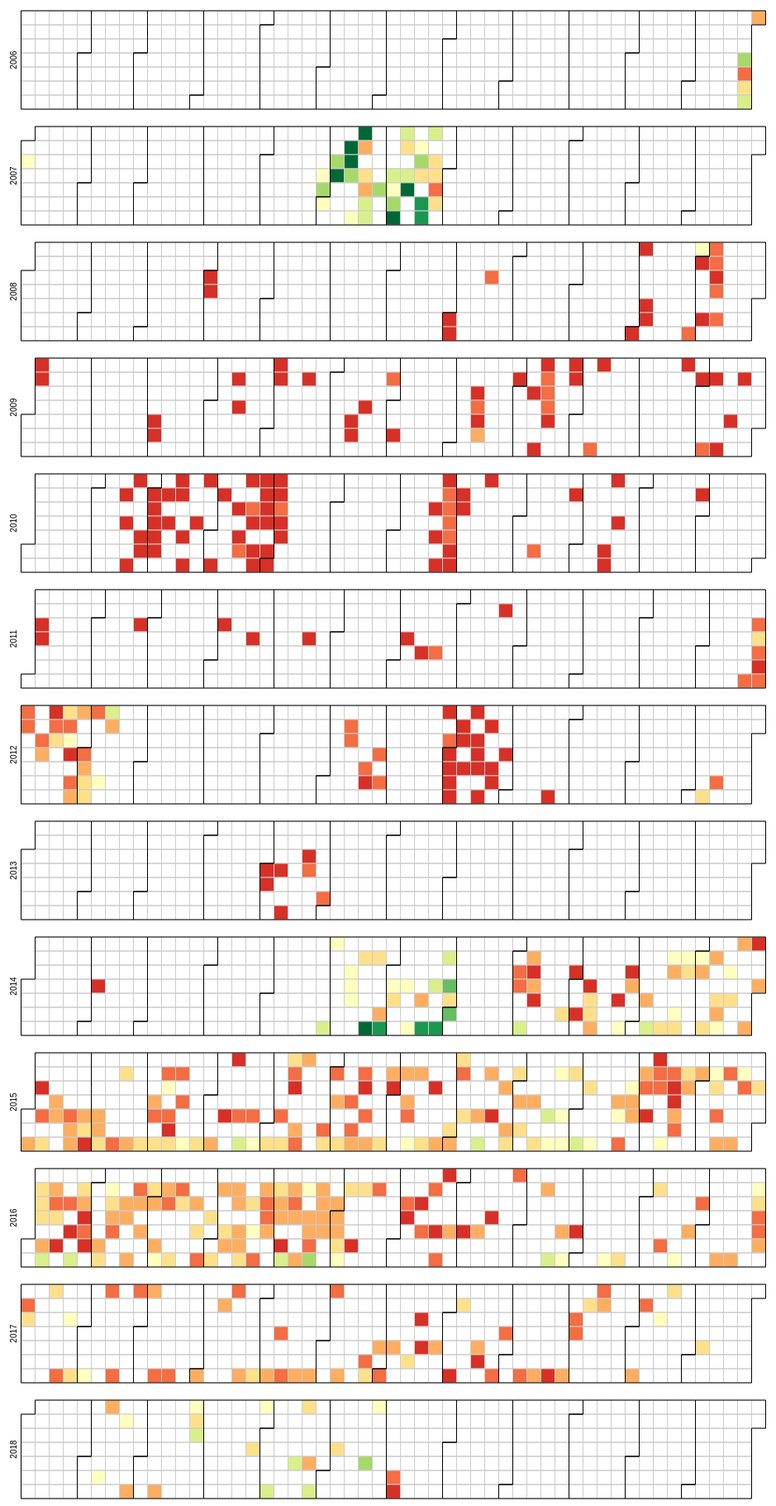
D3 v4 page, settled after 480 driven frames (8 s of simulated time); the page loaded 1 data file(s).



var width = 960,
    height = 136,
    cellSize = 17;

var color = d3.scaleQuantize()
    .domain([0, 11])
    .range(["#a50026", "#d73027", "#f46d43", "#fdae61", "#fee08b", "#ffffbf", "#d9ef8b", "#a6d96a", "#66bd63", "#1a9850", "#006837"]);

var svg = d3.select("body")
  .selectAll("svg")
  .data(d3.range(2006, 2019))
  .enter().append("svg")
    .attr("width", width)
    .attr("height", height)
  .append("g")
    .attr("transform", "translate(" + ((width - cellSize * 53) / 2) + "," + (height - cellSize * 7 - 1) + ")");

svg.append("text")
    .attr("transform", "translate(-6," + cellSize * 3.5 + ")rotate(-90)")
    .attr("font-family", "sans-serif")
    .attr("font-size", 10)
    .attr("text-anchor", "middle")
    .text(function(d) { return d; });

var rect = svg.append("g")
    .attr("fill", "none")
    .attr("stroke", "#ccc")
  .selectAll("rect")
  .data(function(d) { return d3.timeDays(new Date(d, 0, 1), new Date(d + 1, 0, 1)); })
  .enter().append("rect")
    .attr("width", cellSize)
    .attr("height", cellSize)
    .attr("x", function(d) { return d3.timeWeek.count(d3.timeYear(d), d) * cellSize; })
    .attr("y", function(d) { return d.getDay() * cellSize; })
    .datum(d3.timeFormat("%Y-%m-%d"));

svg.append("g")
    .attr("fill", "none")
    .attr("stroke", "#000")
  .selectAll("path")
  .data(function(d) { return d3.timeMonths(new Date(d, 0, 1), new Date(d + 1, 0, 1)); })
  .enter().append("path")
    .attr("d", pathMonth);

d3.tsv("datecount.tsv", function(error, csv) {
  if (error) throw error;

  var data = d3.nest()
      .key(function(d) {
        var elements = d.Date.split(" ")
        return elements[2] + "-" + elements[0].substring(0,2) + "-" + elements [1];
      })
      .rollup(function(d) { return d[0].Count; })
    .object(csv);

  rect.filter(function(d) { return d in data; })
      .attr("fill", function(d) { return color(data[d]); })
    .append("title")
      .text(function(d) { return d + ": " + data[d]; });
});

function pathMonth(t0) {
  var t1 = new Date(t0.getFullYear(), t0.getMonth() + 1, 0),
      d0 = t0.getDay(), w0 = d3.timeWeek.count(d3.timeYear(t0), t0),
      d1 = t1.getDay(), w1 = d3.timeWeek.count(d3.timeYear(t1), t1);
  return "M" + (w0 + 1) * cellSize + "," + d0 * cellSize
      + "H" + w0 * cellSize + "V" + 7 * cellSize
      + "H" + w1 * cellSize + "V" + (d1 + 1) * cellSize
      + "H" + (w1 + 1) * cellSize + "V" + 0
      + "H" + (w0 + 1) * cellSize + "Z";
}



### data: datecount.tsv
Date	Count
01, 01 2012	2
01, 02 2007	5
01, 02 2012	2
01, 02 2017	2
01, 03 2015	3
01, 03 2017	4
01, 04 2009	1
01, 04 2011	1
01, 04 2016	4
01, 05 2009	1
01, 05 2011	1
01, 05 2016	4
01, 06 2015	1
01, 06 2016	4
01, 08 2015	2
01, 08 2016	3
01, 09 2016	6
01, 10 2012	2
01, 10 2015	4
01, 11 2012	3
01, 11 2016	3
01, 12 2016	2
01, 13 2016	4
01, 14 2015	3
01, 15 2012	1
01, 15 2015	3
01, 15 2016	1
01, 15 2017	4
01, 16 2012	2
01, 17 2012	4
01, 19 2016	2
01, 21 2016	1
01, 21 2017	2
01, 22 2012	4
01, 22 2015	2
01, 23 2012	2
01, 23 2015	3
01, 23 2016	6
01, 24 2012	5
01, 24 2015	3
01, 24 2017	5
01, 25 2012	1
01, 25 2016	4
01, 26 2016	3
01, 27 2012	2
01, 27 2016	1
01, 28 2012	3
01, 28 2016	2
01, 28 2017	4
01, 29 2012	3
01, 29 2015	3
01, 29 2016	1
01, 30 2015	4
01, 31 2015	1
02, 01 2012	2
02, 02 2012	3
02, 03 2012	4
02, 04 2012	4
02, 04 2017	5
02, 05 2012	2
... 549 more rows